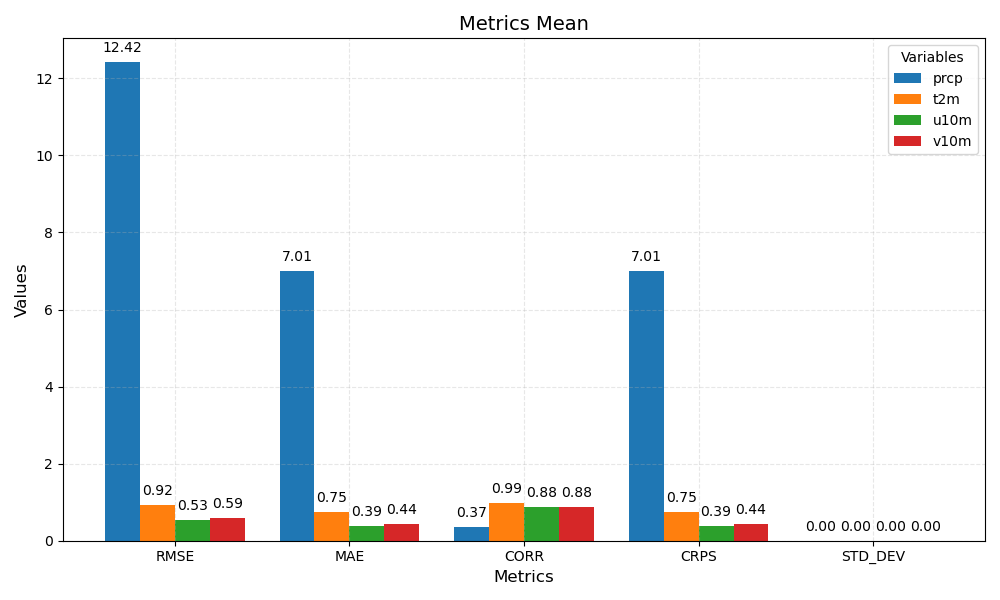

The data file committed next to this chart (first rows):
metric	prcp	t2m	u10m	v10m
RMSE	12.42	0.92	0.53	0.59
MAE	7.01	0.75	0.39	0.44
CORR	0.37	0.99	0.88	0.88
CRPS	7.01	0.75	0.39	0.44
STD_DEV	0.00	0.00	0.00	0.00
